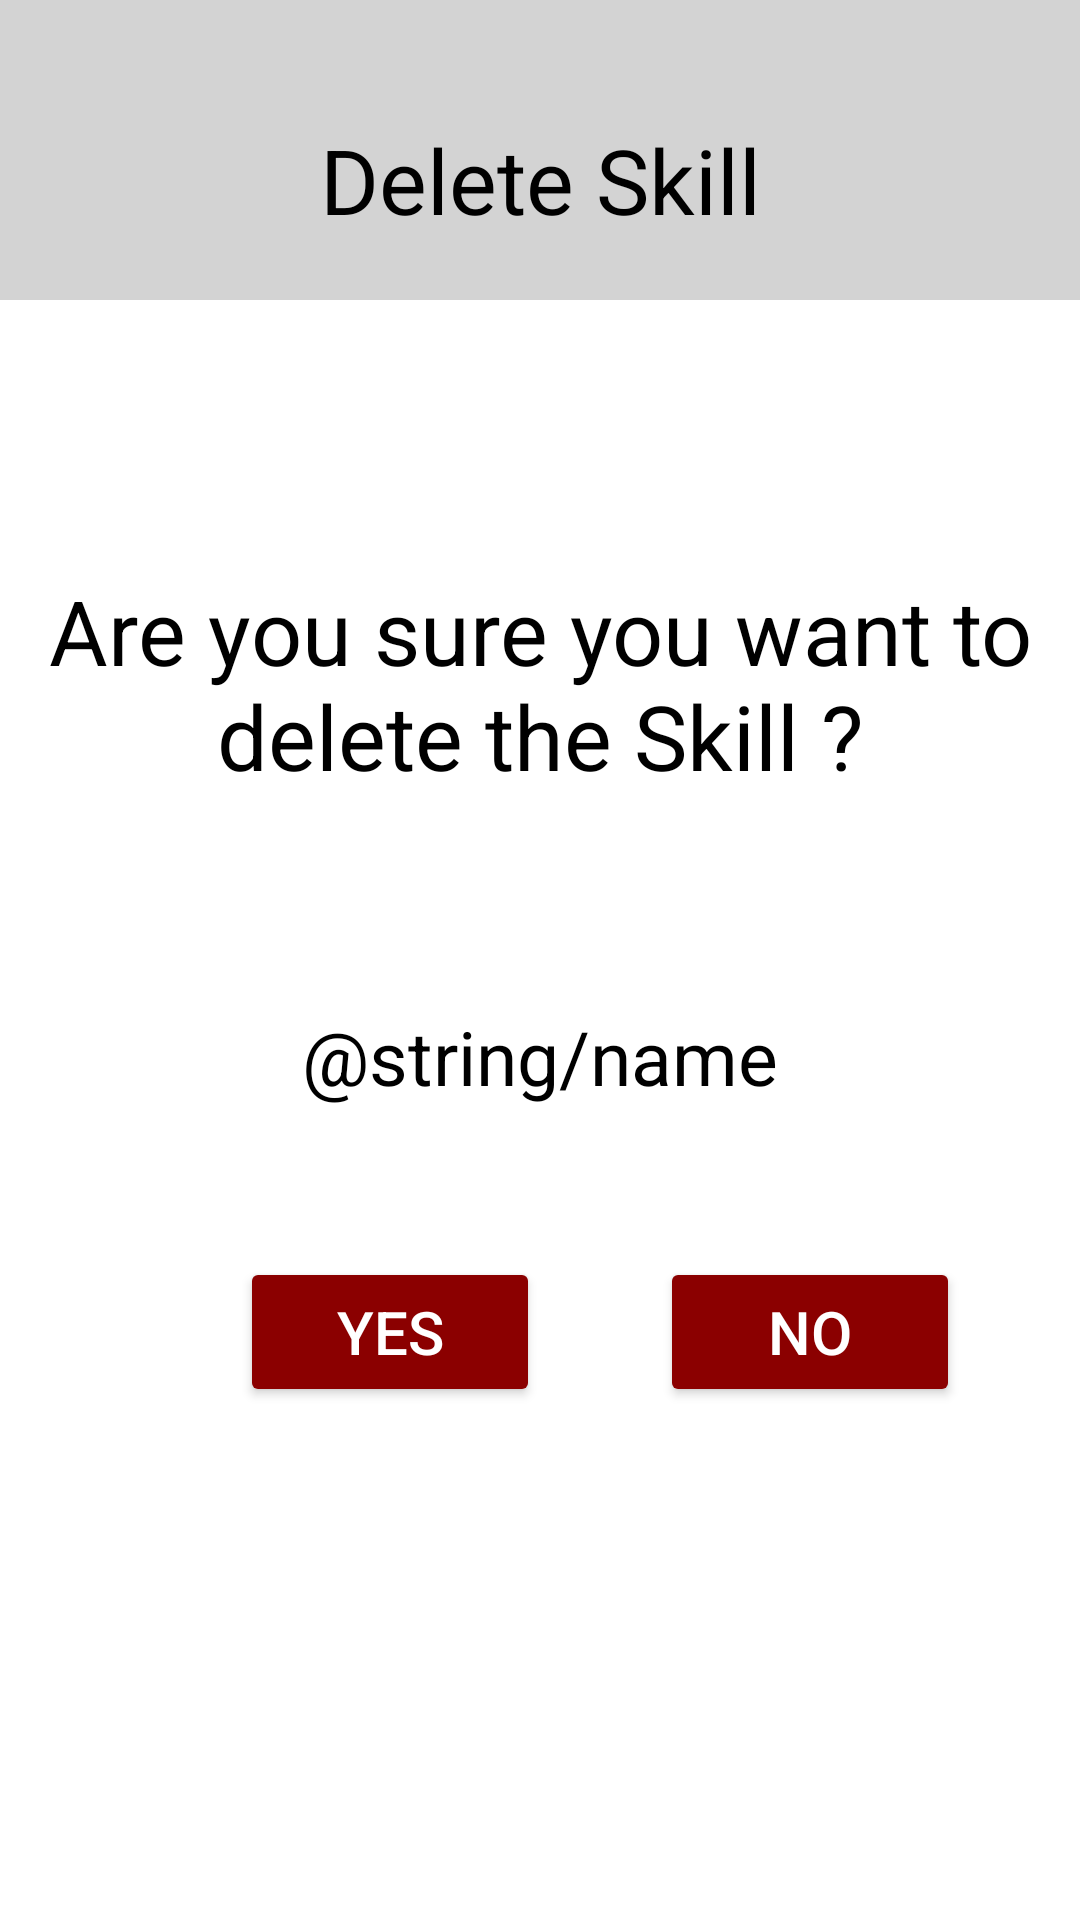

Write the Android layout XML for this screen, with the resource values it uses.
<!-- AndroidManifest.xml: application theme Theme.ISEPDevAppMobileAdmin -->
<!-- res/layout/delete_skill.xml -->
<?xml version="1.0" encoding="utf-8"?>
<RelativeLayout xmlns:android="http://schemas.android.com/apk/res/android"
    xmlns:app="http://schemas.android.com/apk/res-auto"
    xmlns:tools="http://schemas.android.com/tools"
    android:id="@+id/main"
    android:layout_width="match_parent"
    android:layout_height="match_parent"
    tools:context=".activity.DeleteSkill"
    android:background="@color/white">

    <RelativeLayout
        android:layout_width="match_parent"
        android:layout_height="100dp"
        android:orientation="horizontal"
        android:background="#D3D3D3">

        <TextView
            android:layout_width="match_parent"
            android:layout_height="match_parent"
            android:layout_marginTop="20dp"
            android:text="Delete Skill"
            android:textSize="30sp"
            android:gravity="center"
            android:textColor="@color/black">
        </TextView>

        <ImageButton
            android:id="@+id/profile_image_button_for_module_manager_in_delete_skill_page"
            android:layout_width="50dp"
            android:layout_height="match_parent"
            android:layout_marginTop="35dp"
            android:layout_alignParentEnd="true"
            android:layout_alignParentTop="true"
            android:layout_marginEnd="15dp"
            android:layout_marginBottom="15dp"
            android:background="@drawable/ic_profile_image"
            android:visibility="visible">
        </ImageButton>

    </RelativeLayout>

    <LinearLayout
        android:layout_width="match_parent"
        android:layout_height="wrap_content"
        android:layout_marginTop="100dp"
        android:orientation="vertical"
        android:background="@color/white">


        <TextView
            android:layout_width="match_parent"
            android:layout_height="wrap_content"
            android:text="Are you sure you want to delete the Skill ?"
            android:textColor="@color/black"
            android:textSize="30sp"
            android:layout_marginTop="90dp"
            android:gravity="center">
        </TextView>

        <TextView
            android:id="@+id/skill_name_text_view_in_delete_skill"
            android:layout_width="match_parent"
            android:layout_height="wrap_content"
            android:text="@string/name"
            android:textColor="@color/black"
            android:textSize="25sp"
            android:layout_marginTop="70dp"
            android:gravity="center">
        </TextView>

        <LinearLayout
            android:layout_width="wrap_content"
            android:layout_height="match_parent"
            android:layout_marginTop="50dp"
            android:orientation="horizontal"
            android:layout_marginStart="80dp">

            <Button
                android:id="@+id/yes_button_delete_skill"
                android:layout_width="100dp"
                android:layout_height="50dp"
                app:backgroundTint="#8B0000"
                android:text="Yes"
                android:textSize="20sp"
                android:textColor="@color/white">
            </Button>

            <Button
                android:id="@+id/no_button_delete_skill"
                android:layout_width="100dp"
                android:layout_height="50dp"
                android:layout_marginLeft="40dp"
                app:backgroundTint="#8B0000"
                android:text="No"
                android:textSize="20sp"
                android:textColor="@color/white">
            </Button>

        </LinearLayout>

    </LinearLayout>

</RelativeLayout>
<!-- resources referenced by this layout -->
<resources>
  <style name="Theme.ISEPDevAppMobileAdmin" parent="Base.Theme.ISEPDevAppMobileAdmin" />
  <style name="Base.Theme.ISEPDevAppMobileAdmin" parent="Theme.Material3.DayNight.NoActionBar">
          
          
      </style>
  <!-- not gathered from this repository: default colours our renderer supplied (Android Studio template values) -->
  <color name="black">#FF000000</color>
  <color name="white">#FFFFFFFF</color>
</resources>
